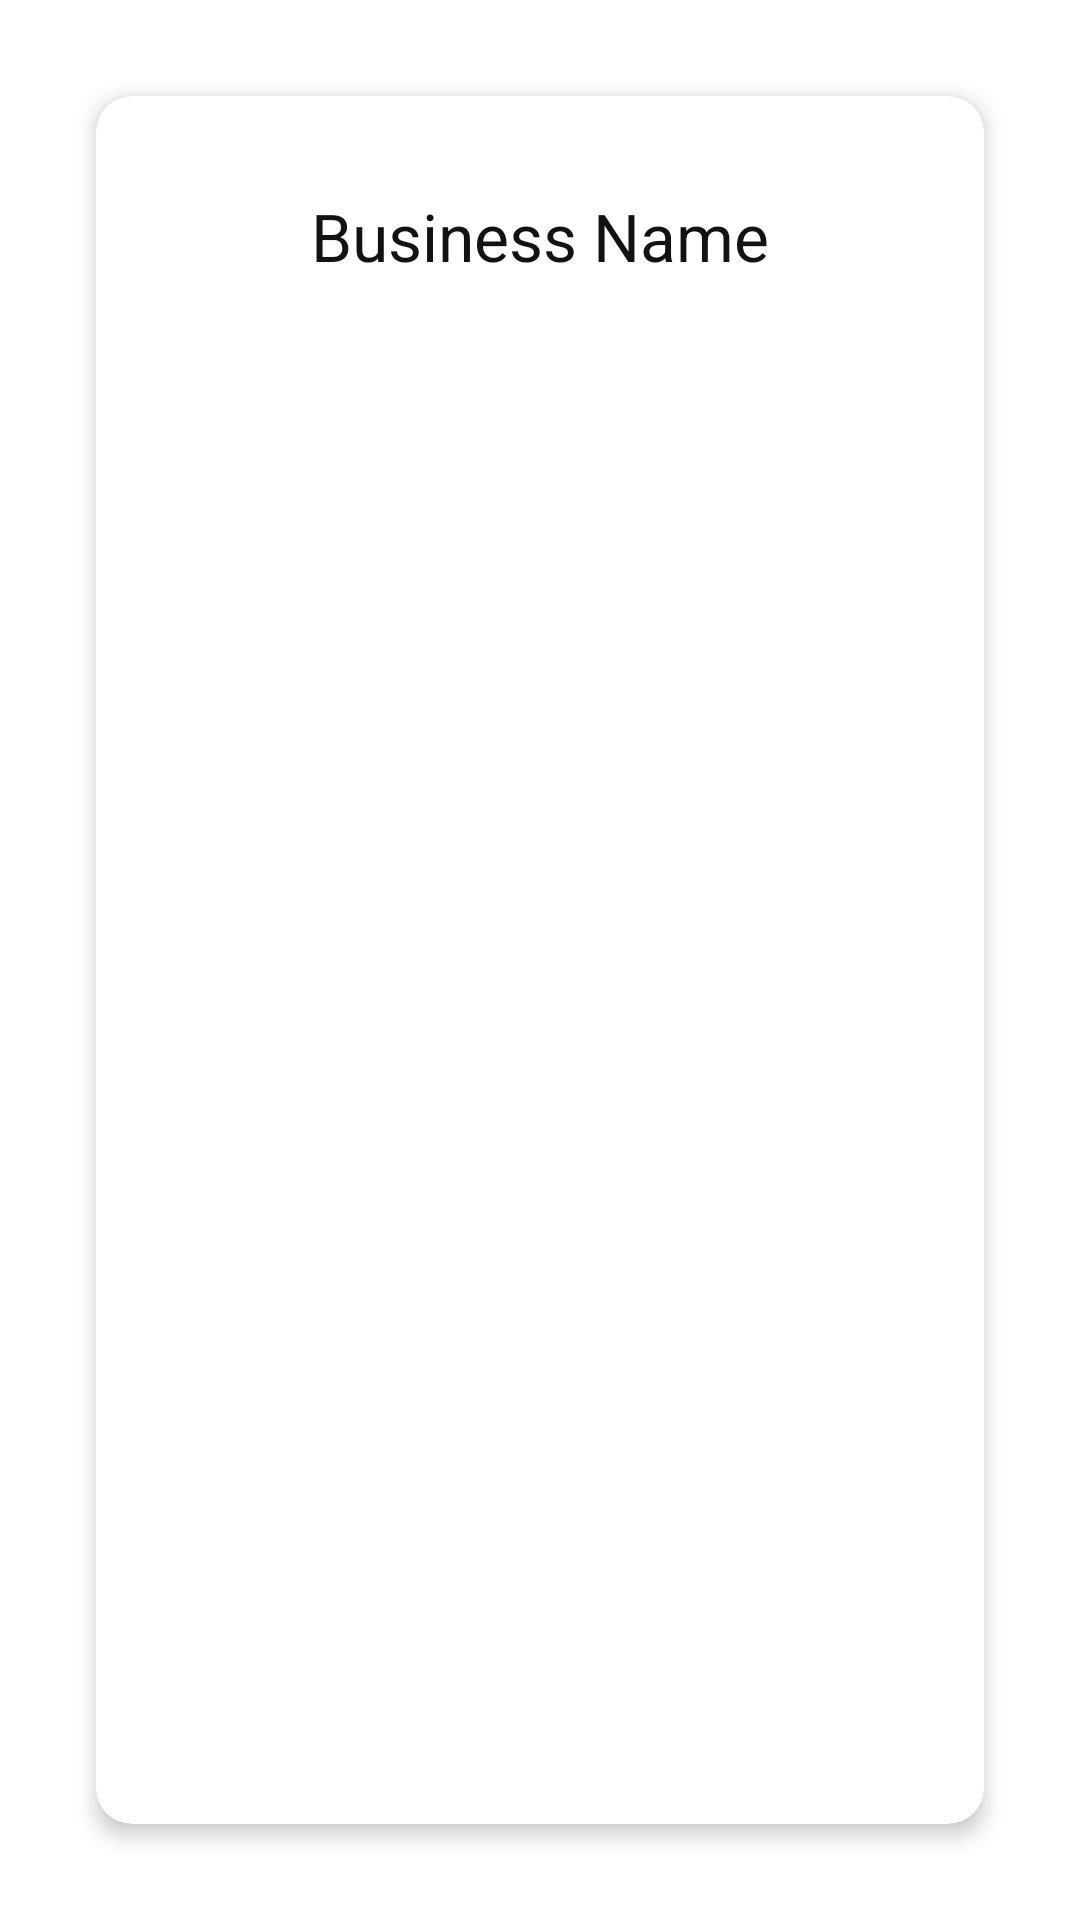

The Android layout XML behind this screen, and the referenced resources:
<!-- AndroidManifest.xml: application theme AppTheme -->
<!-- res/layout/fragment_job_view.xml -->
<?xml version="1.0" encoding="utf-8"?>
<LinearLayout xmlns:android="http://schemas.android.com/apk/res/android"
    xmlns:app="http://schemas.android.com/apk/res-auto"
    android:layout_width="match_parent"
    android:layout_height="match_parent">

    <com.google.android.material.card.MaterialCardView
        android:id="@+id/cardViewContainer"
        android:layout_width="match_parent"
        android:layout_height="match_parent"
        android:layout_margin="32dp"
        app:cardCornerRadius="12dp"
        app:cardElevation="4dp">

        <RelativeLayout
            android:layout_width="match_parent"
            android:layout_height="match_parent">

            <TextView
                android:id="@+id/labelBusinessName"
                style="@style/extrabold"
                android:layout_width="wrap_content"
                android:layout_height="wrap_content"
                android:layout_centerHorizontal="true"
                android:layout_marginTop="32dp"
                android:text="Business Name"
                android:textSize="22sp" />

        </RelativeLayout>

    </com.google.android.material.card.MaterialCardView>
</LinearLayout>
<!-- resources referenced by this layout -->
<resources>
  <style name="extrabold" parent="AppTheme">
          <item name="fontFamily">@font/product_sans_bold</item>
      </style>
  <style name="AppTheme" parent="Theme.MaterialComponents.Light.DarkActionBar">
          <item name="colorPrimary">@color/colorPrimary</item>
          <item name="colorPrimaryDark">@color/white</item>
          <item name="colorAccent">@color/colorPrimary</item>
          <item name="fontFamily">@font/product_sans_regular</item>
          <item name="android:textColor">@color/black</item>
          <item name="android:textColorPrimary">@color/black</item>
          <item name="homeAsUpIndicator">@drawable/arrow_back_black</item>
          <item name="toolbarStyle">@style/Widget.App.Toolbar</item>
          <item name="drawerArrowStyle">@style/DrawerArrowStyle</item>
          <item name="actionMenuTextColor">@color/black</item>
          <item name="android:actionMenuTextColor">@color/black</item>
          <item name="shapeAppearanceSmallComponent">@style/ShapeAppearance.App.SmallComponent</item>
      </style>
  <color name="colorPrimary">#ff8772</color>
  <color name="white">#ffffff</color>
  <color name="black">#121212</color>
  <style name="Widget.App.Toolbar" parent="Widget.MaterialComponents.Toolbar.Primary">
          <item name="titleTextColor">@color/black</item>
          <item name="subtitleTextColor">@color/black</item>
          <item name="android:background">@color/white</item>
          <item name="background">@color/white</item>
          <item name="android:textColor">@color/black</item>
          <item name="elevation">0dp</item>
          <item name="actionMenuTextColor">@color/black</item>
          <item name="android:textColorPrimary">@color/black</item>
          <item name="android:homeAsUpIndicator">@drawable/hamburger_black</item>
      </style>
  <style name="DrawerArrowStyle" parent="Widget.AppCompat.DrawerArrowToggle">
          <item name="color">@android:color/black</item>
      </style>
  <style name="ShapeAppearance.App.SmallComponent" parent="ShapeAppearance.MaterialComponents.SmallComponent">
          <item name="cornerFamily">cut</item>
          <item name="cornerSize">4dp</item>
      </style>
  <!-- drawable hamburger_black (drawable) -->
  <vector xmlns:android="http://schemas.android.com/apk/res/android"
      android:width="24dp"
      android:height="24dp"
      android:tint="#121212"
      android:viewportWidth="24"
      android:viewportHeight="24">
      <path
          android:fillColor="@android:color/black"
          android:pathData="M3,18h18v-2L3,16v2zM3,13h18v-2L3,11v2zM3,6v2h18L21,6L3,6z" />
  </vector>
</resources>
